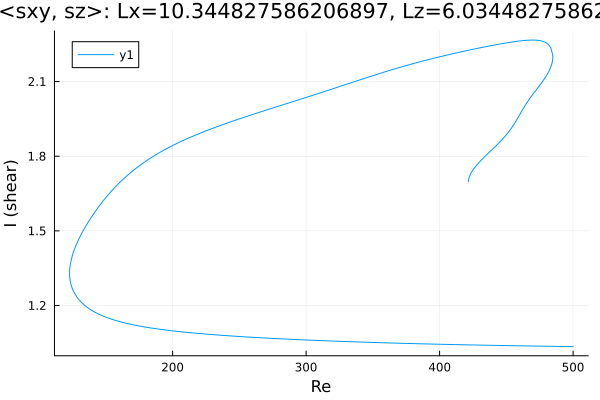

Source data for this figure (header and first rows):
Re, shear
500.0, 1.035
499.7, 1.035
498.3, 1.035
496.9, 1.035
495.4, 1.035
494, 1.035
492.6, 1.035
491.2, 1.036
489.8, 1.036
488.4, 1.036
487, 1.036
485.5, 1.036
484.1, 1.036
482.7, 1.036
481.3, 1.036
479.9, 1.036
478.5, 1.036
477.1, 1.037
475.6, 1.037
474.2, 1.037
472.8, 1.037
471.4, 1.037
470, 1.037
468.6, 1.037
467.2, 1.037
465.7, 1.038
464.3, 1.038
462.9, 1.038
461.5, 1.038
460.1, 1.038
458.7, 1.038
457.3, 1.038
455.8, 1.038
454.4, 1.039
453, 1.039
451.6, 1.039
450.2, 1.039
448.8, 1.039
447.4, 1.039
446, 1.039
444.5, 1.039
443.1, 1.04
441.7, 1.04
440.3, 1.04
438.9, 1.04
437.5, 1.04
436.1, 1.04
434.6, 1.04
433.2, 1.041
431.8, 1.041
430.4, 1.041
429, 1.041
427.6, 1.041
426.2, 1.041
424.7, 1.041
423.3, 1.042
421.9, 1.042
420.5, 1.042
419.1, 1.042
417.7, 1.042
... 634 more rows
